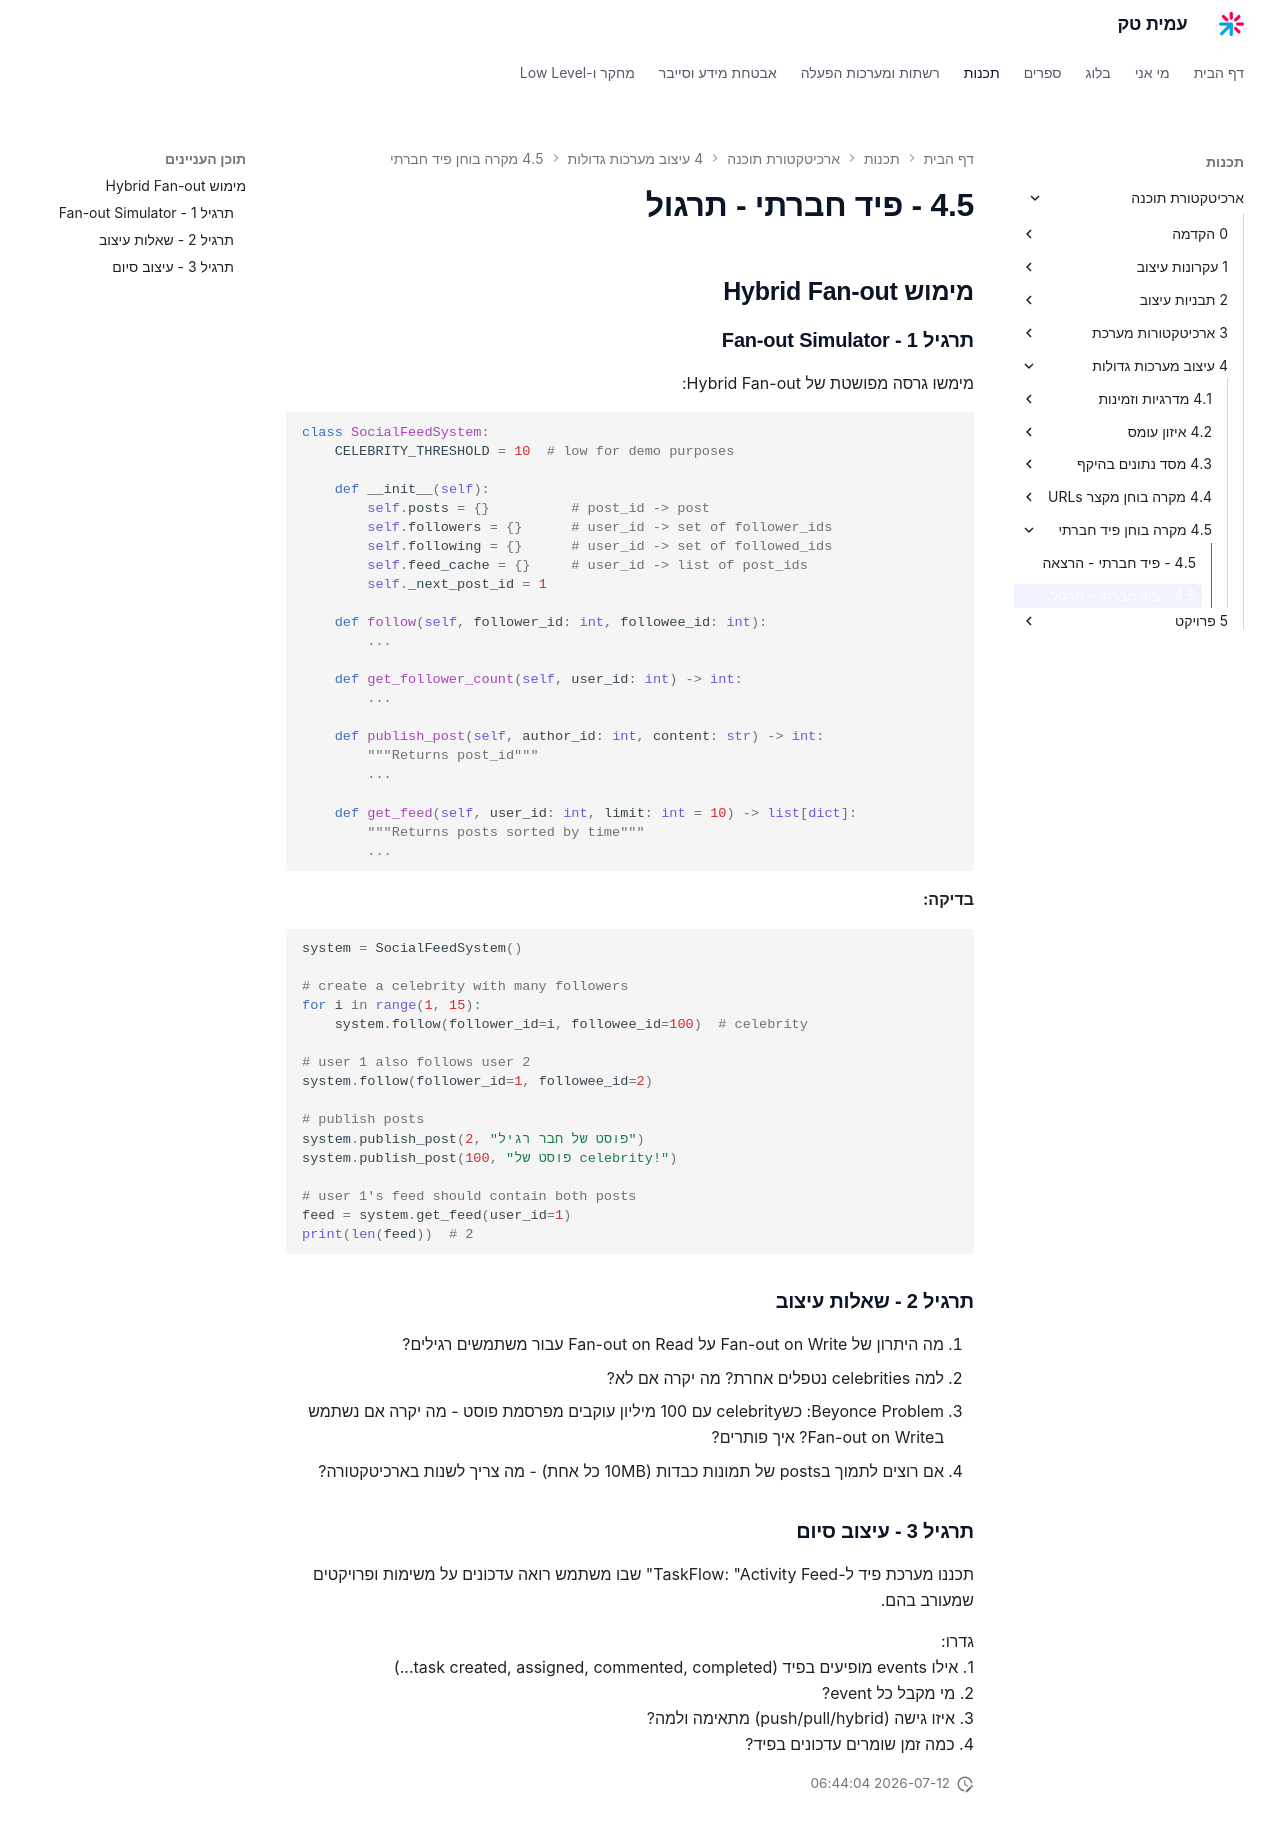

repository: AmitPinchasi/amittech · page: ארכיטקטורת-תוכנה/4 - עיצוב מערכות גדולות/4.5 - מקרה בוחן - פיד חברתי/4.5 - פיד חברתי - תרגול/index.html · generator: mkdocs

## מימוש Hybrid Fan-out

### תרגיל 1 - Fan-out Simulator

מימשו גרסה מפושטת של Hybrid Fan-out:

```python
class SocialFeedSystem:
    CELEBRITY_THRESHOLD = 10  # low for demo purposes

    def __init__(self):
        self.posts = {}          # post_id -> post
        self.followers = {}      # user_id -> set of follower_ids
        self.following = {}      # user_id -> set of followed_ids
        self.feed_cache = {}     # user_id -> list of post_ids
        self._next_post_id = 1

    def follow(self, follower_id: int, followee_id: int):
        ...

    def get_follower_count(self, user_id: int) -> int:
        ...

    def publish_post(self, author_id: int, content: str) -> int:
        """Returns post_id"""
        ...

    def get_feed(self, user_id: int, limit: int = 10) -> list[dict]:
        """Returns posts sorted by time"""
        ...
```

**בדיקה:**
```python
system = SocialFeedSystem()

# create a celebrity with many followers
for i in range(1, 15):
    system.follow(follower_id=i, followee_id=100)  # celebrity

# user 1 also follows user 2
system.follow(follower_id=1, followee_id=2)

# publish posts
system.publish_post(2, "פוסט של חבר רגיל")
system.publish_post(100, "פוסט של celebrity!")

# user 1's feed should contain both posts
feed = system.get_feed(user_id=1)
print(len(feed))  # 2
```

### תרגיל 2 - שאלות עיצוב

1. מה היתרון של Fan-out on Write על Fan-out on Read עבור משתמשים רגילים?
2. למה celebrities נטפלים אחרת? מה יקרה אם לא?
3. Beyonce Problem: כשcelebrity עם 100 מיליון עוקבים מפרסמת פוסט - מה יקרה אם נשתמש בFan-out on Write? איך פותרים?
4. אם רוצים לתמוך בposts של תמונות כבדות (10MB כל אחת) - מה צריך לשנות בארכיטקטורה?

### תרגיל 3 - עיצוב סיום

תכננו מערכת פיד ל-TaskFlow: "Activity Feed" שבו משתמש רואה עדכונים על משימות ופרויקטים שמעורב בהם.

גדרו:
1. אילו events מופיעים בפיד (task created, assigned, commented, completed...)
2. מי מקבל כל event?
3. איזו גישה (push/pull/hybrid) מתאימה ולמה?
4. כמה זמן שומרים עדכונים בפיד?
